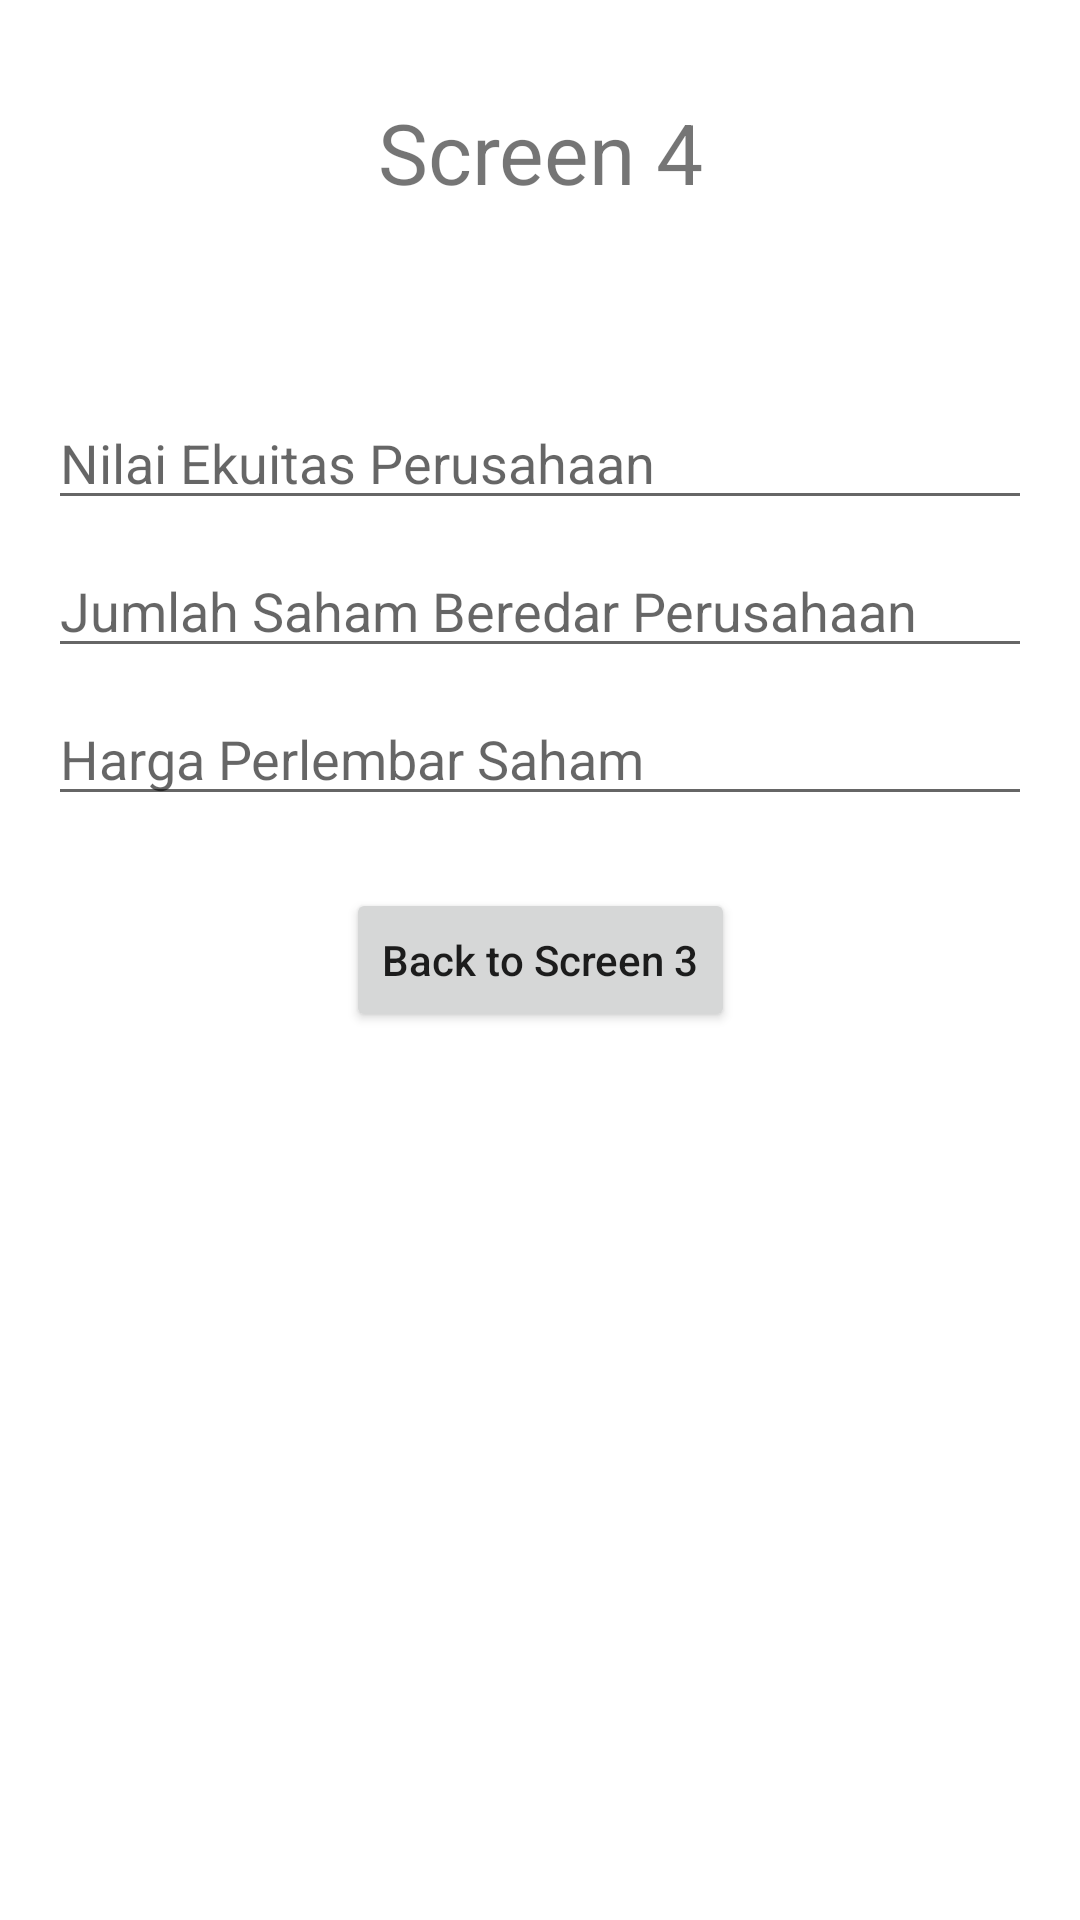

Write the Android layout XML for this screen, with the resource values it uses.
<!-- AndroidManifest.xml: application theme Theme.ChallangeChapter3 -->
<!-- res/layout/fragment_fourth_screen.xml -->
<?xml version="1.0" encoding="utf-8"?>
<androidx.constraintlayout.widget.ConstraintLayout xmlns:android="http://schemas.android.com/apk/res/android"
    xmlns:app="http://schemas.android.com/apk/res-auto"
    xmlns:tools="http://schemas.android.com/tools"
    android:layout_width="match_parent"
    android:layout_height="match_parent"
    tools:context=".ui.FourthScreenFragment">

    <TextView
        android:layout_width="match_parent"
        android:layout_height="wrap_content"
        android:layout_marginTop="32dp"
        android:gravity="center"
        android:text="@string/screen_4"
        android:textSize="28sp"
        app:layout_constraintEnd_toEndOf="parent"
        app:layout_constraintStart_toStartOf="parent"
        app:layout_constraintTop_toTopOf="parent" />

    <EditText
        android:id="@+id/et_equity_value"
        android:layout_width="match_parent"
        android:layout_height="wrap_content"
        android:layout_marginHorizontal="16dp"
        android:layout_marginBottom="8dp"
        android:hint="@string/nilai_ekuitas_perusahaan"
        android:importantForAutofill="no"
        android:inputType="numberDecimal"
        app:layout_constraintBottom_toTopOf="@+id/et_sheet_per_share"
        app:layout_constraintEnd_toEndOf="parent"
        app:layout_constraintStart_toStartOf="parent"/>

    <EditText
        android:id="@+id/et_sheet_per_share"
        android:layout_width="match_parent"
        android:layout_height="wrap_content"
        android:layout_marginHorizontal="16dp"
        android:layout_marginBottom="8dp"
        android:hint="@string/jumlah_saham_beredar_perusahaan"
        android:importantForAutofill="no"
        android:inputType="numberDecimal"
        app:layout_constraintBottom_toTopOf="@+id/et_price_per_share"
        app:layout_constraintEnd_toEndOf="parent"
        app:layout_constraintStart_toStartOf="parent" />

    <EditText
        android:id="@+id/et_price_per_share"
        android:layout_width="match_parent"
        android:layout_height="wrap_content"
        android:layout_marginHorizontal="16dp"
        android:layout_marginBottom="24dp"
        android:hint="@string/harga_perlembar_saham"
        android:importantForAutofill="no"
        android:inputType="numberDecimal"
        app:layout_constraintBottom_toTopOf="@+id/btn_back_screen_3"
        app:layout_constraintEnd_toEndOf="parent"
        app:layout_constraintStart_toStartOf="parent" />

    <Button
        android:id="@+id/btn_back_screen_3"
        android:layout_width="wrap_content"
        android:layout_height="wrap_content"
        android:text="@string/back_to_screen_3"
        android:textAllCaps="false"
        app:layout_constraintBottom_toBottomOf="parent"
        app:layout_constraintEnd_toEndOf="parent"
        app:layout_constraintStart_toStartOf="parent"
        app:layout_constraintTop_toTopOf="parent"/>

</androidx.constraintlayout.widget.ConstraintLayout>
<!-- resources referenced by this layout -->
<resources>
  <string name="back_to_screen_3">Back to Screen 3</string>
  <string name="harga_perlembar_saham">Harga Perlembar Saham</string>
  <string name="jumlah_saham_beredar_perusahaan">Jumlah Saham Beredar Perusahaan</string>
  <string name="nilai_ekuitas_perusahaan">Nilai Ekuitas Perusahaan</string>
  <string name="screen_4">Screen 4</string>
  <style name="Theme.ChallangeChapter3" parent="Theme.MaterialComponents.DayNight.DarkActionBar">
          
          <item name="colorPrimary">@color/purple_500</item>
          <item name="colorPrimaryVariant">@color/purple_700</item>
          <item name="colorOnPrimary">@color/white</item>
          
          <item name="colorSecondary">@color/teal_200</item>
          <item name="colorSecondaryVariant">@color/teal_700</item>
          <item name="colorOnSecondary">@color/black</item>
          
          <item name="android:statusBarColor" tools:targetApi="l">?attr/colorPrimaryVariant</item>
          
      </style>
  <!-- not gathered from this repository: default colours our renderer supplied (Android Studio template values) -->
  <color name="purple_500">#FF6200EE</color>
  <color name="purple_700">#FF3700B3</color>
  <color name="teal_200">#FF03DAC5</color>
  <color name="teal_700">#FF018786</color>
  <color name="black">#FF000000</color>
  <color name="white">#FFFFFFFF</color>
</resources>
